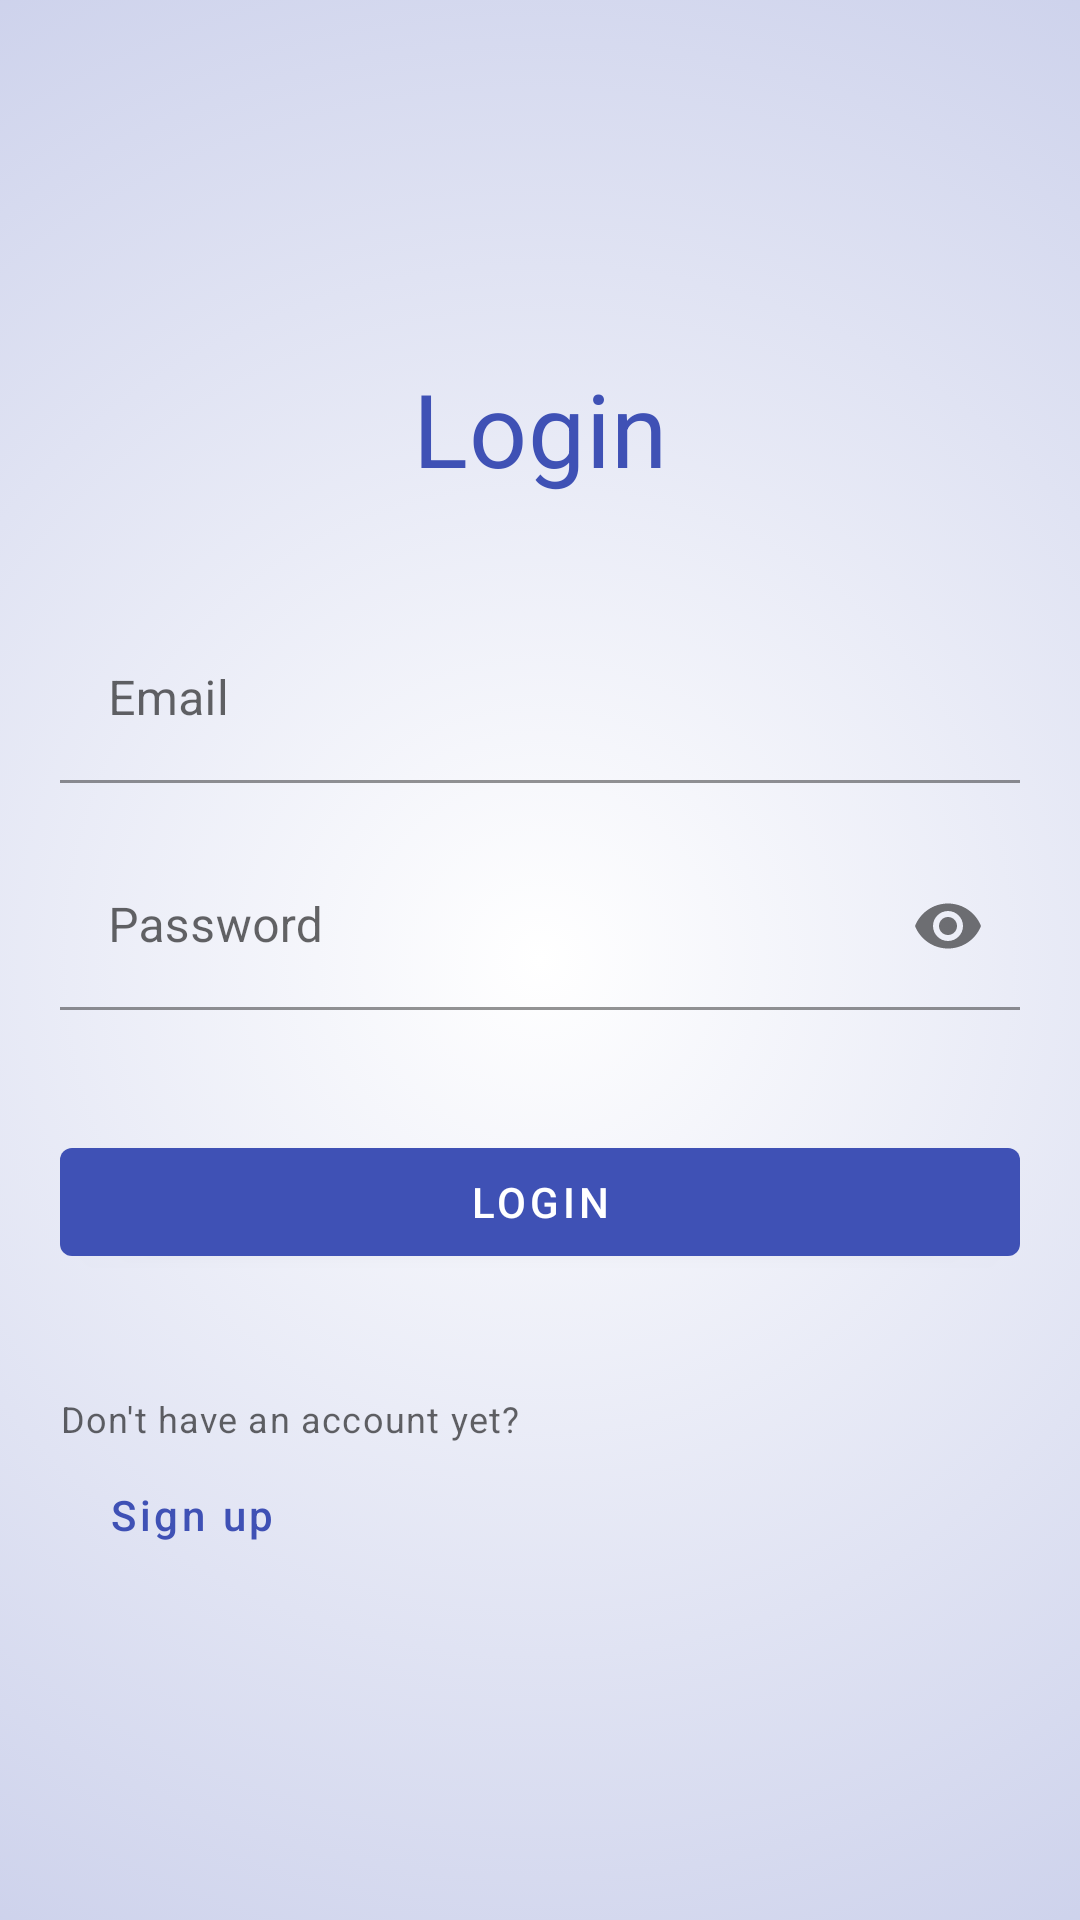

This screen was rendered from an Android layout file. Write that file and the resources it references.
<!-- AndroidManifest.xml: application theme Theme.Fake17 -->
<!-- res/layout/login_fragment.xml -->
<?xml version="1.0" encoding="utf-8"?>
<ScrollView xmlns:android="http://schemas.android.com/apk/res/android"
    xmlns:app="http://schemas.android.com/apk/res-auto"
    xmlns:tools="http://schemas.android.com/tools"
    android:layout_width="match_parent"
    android:layout_height="match_parent"
    android:fillViewport="true"
    tools:context=".ui.auth.login.LoginFragment">

    <androidx.constraintlayout.widget.ConstraintLayout
        android:layout_width="match_parent"
        android:layout_height="wrap_content"
        android:background="@drawable/background_gradient"
        android:padding="20dp">

        <ImageView
            android:id="@+id/login_icon"
            android:layout_width="80dp"
            android:layout_height="80dp"
            android:src="@drawable/ic_login"
            app:layout_constraintEnd_toEndOf="parent"
            app:layout_constraintStart_toStartOf="parent"
            app:layout_constraintTop_toTopOf="parent" />

        <TextView
            android:id="@+id/title"
            style="@style/Theme.Fake17.Headline4.Colored"
            android:layout_width="match_parent"
            android:layout_height="wrap_content"
            android:layout_marginTop="20dp"
            android:text="@string/login"
            android:textAlignment="center"
            app:layout_constraintEnd_toEndOf="parent"
            app:layout_constraintStart_toStartOf="parent"
            app:layout_constraintTop_toBottomOf="@id/login_icon" />

        <LinearLayout
            android:id="@+id/form"
            android:layout_width="match_parent"
            android:layout_height="wrap_content"
            android:layout_marginTop="40dp"
            android:orientation="vertical"
            app:layout_constraintEnd_toEndOf="parent"
            app:layout_constraintStart_toStartOf="parent"
            app:layout_constraintTop_toBottomOf="@id/title">

            <com.google.android.material.textfield.TextInputLayout
                android:id="@+id/email_container"
                android:layout_width="match_parent"
                android:layout_height="wrap_content"
                android:layout_marginBottom="20dp"
                android:hint="@string/email">

                <com.google.android.material.textfield.TextInputEditText
                    android:id="@+id/email"
                    android:layout_width="match_parent"
                    android:layout_height="wrap_content"
                    android:autofillHints="emailAddress"
                    android:background="@android:color/transparent"
                    android:imeOptions="actionNext"
                    android:inputType="textEmailAddress" />

            </com.google.android.material.textfield.TextInputLayout>

            <com.google.android.material.textfield.TextInputLayout
                android:id="@+id/password_container"
                android:layout_width="match_parent"
                android:layout_height="wrap_content"
                android:layout_marginBottom="40dp"
                android:autofillHints="password"
                android:hint="@string/password"
                app:passwordToggleEnabled="true">

                <com.google.android.material.textfield.TextInputEditText
                    android:id="@+id/password"
                    android:layout_width="match_parent"
                    android:layout_height="wrap_content"
                    android:background="@android:color/transparent"
                    android:imeOptions="actionDone"
                    android:inputType="textPassword" />

            </com.google.android.material.textfield.TextInputLayout>

            <com.google.android.material.button.MaterialButton
                android:id="@+id/login"
                android:layout_width="match_parent"
                android:layout_height="wrap_content"
                android:text="@string/login" />

            <com.google.android.material.progressindicator.LinearProgressIndicator
                android:id="@+id/progress"
                android:layout_width="match_parent"
                android:layout_height="wrap_content"
                android:layout_marginTop="-10dp"
                android:indeterminate="true"
                android:visibility="gone" />
        </LinearLayout>


        <LinearLayout
            android:id="@+id/extra_actions"
            android:layout_width="match_parent"
            android:layout_height="wrap_content"
            android:layout_marginTop="40dp"
            android:gravity="start"
            android:orientation="vertical"
            app:layout_constraintEnd_toEndOf="parent"
            app:layout_constraintStart_toStartOf="parent"
            app:layout_constraintTop_toBottomOf="@id/form">

            <TextView
                style="@style/TextAppearance.MaterialComponents.Caption"
                android:layout_width="match_parent"
                android:layout_height="wrap_content"
                android:text="@string/no_account" />

            <com.google.android.material.button.MaterialButton
                android:id="@+id/to_signup"
                style="@style/Widget.MaterialComponents.Button.TextButton"
                android:layout_width="wrap_content"
                android:layout_height="wrap_content"
                android:text="@string/sign_up"
                android:textAllCaps="false" />
        </LinearLayout>
    </androidx.constraintlayout.widget.ConstraintLayout>
</ScrollView>
<!-- resources referenced by this layout -->
<resources>
  <!-- drawable background_gradient (drawable) -->
  <?xml version="1.0" encoding="utf-8"?>
  <selector xmlns:android="http://schemas.android.com/apk/res/android">
      <item>
          <shape>
              <gradient
                  android:centerColor="@color/primaryLight"
                  android:endColor="@color/white"
                  android:gradientRadius="2000dp"
                  android:startColor="@color/white"
                  android:type="radial" />
          </shape>
      </item>
  </selector>
  <string name="email">Email</string>
  <string name="login">Login</string>
  <string name="no_account">Don\'t have an account yet?</string>
  <string name="password">Password</string>
  <string name="sign_up">Sign up</string>
  <style name="Theme.Fake17.Headline4.Colored" parent="TextAppearance.MaterialComponents.Headline4">
          <item name="android:textColor">@color/primary</item>
      </style>
  <style name="Theme.Fake17" parent="Theme.MaterialComponents.DayNight.DarkActionBar">
          <item name="colorPrimary">@color/primary</item>
          <item name="colorPrimaryVariant">@color/primaryDark</item>
          <item name="colorOnPrimary">@color/white</item>
  
          <item name="colorSecondary">@color/secondary</item>
          <item name="colorSecondaryVariant">@color/secondary</item>
          <item name="colorOnSecondary">@color/white</item>
  
          <item name="background">@color/white</item>
          <item name="android:textColor">@color/textPrimary</item>
  
          <item name="android:statusBarColor" tools:targetApi="l">?attr/colorPrimaryVariant</item>
  
          
          <item name="shapeAppearanceMediumComponent">@style/ShapeAppearance.Fake17.Medium</item>
          
      </style>
  <color name="primaryLight">#7986CB</color>
  <color name="white">#FFFFFF</color>
  <color name="primary">#3F51B5</color>
  <color name="primaryDark">#303F9F</color>
  <color name="secondary">#FBC02D</color>
  <color name="textPrimary">#FF000000</color>
  <style name="ShapeAppearance.Fake17.Medium" parent="ShapeAppearance.MaterialComponents.MediumComponent">
          <item name="cornerFamily">rounded</item>
          <item name="cornerSize">5dp</item>
      </style>
</resources>
